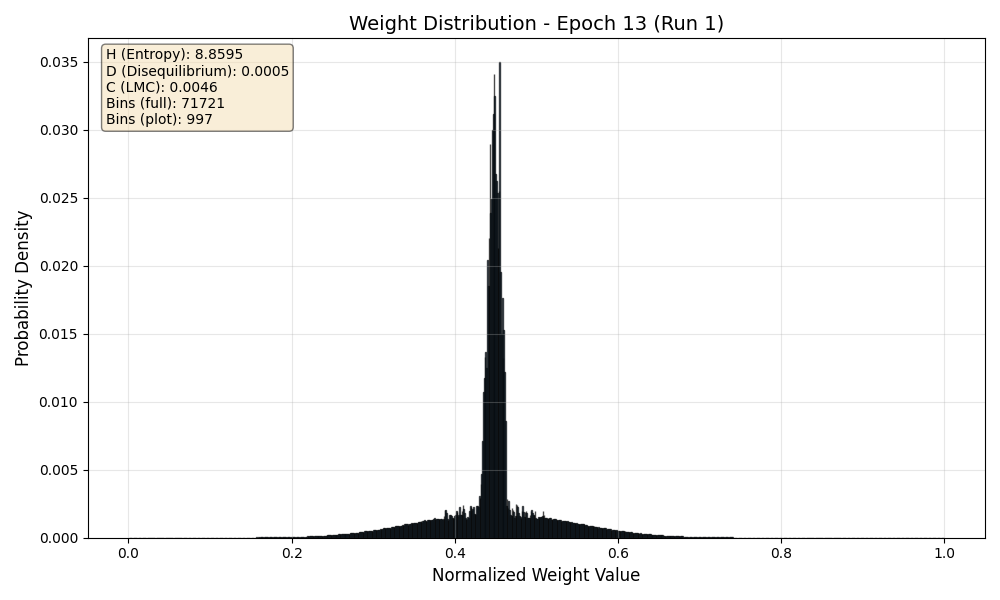

Source data for this figure (header and first rows):
Bin_Center, Probability
0.000006971, 0.00000003454
0.00002091, 0.0000000001
0.00003486, 0.0000000001
0.0000488, 0.0000000001
0.00006274, 0.0000000001
0.00007669, 0.0000000001
0.00009063, 0.0000000001
0.0001046, 0.0000000001
0.0001185, 0.0000000001
0.0001325, 0.0000000001
0.0001464, 0.0000000001
0.0001603, 0.0000000001
0.0001743, 0.0000000001
0.0001882, 0.0000000001
0.0002022, 0.0000000001
0.0002161, 0.0000000001
0.0002301, 0.0000000001
0.000244, 0.0000000001
0.0002579, 0.0000000001
0.0002719, 0.0000000001
0.0002858, 0.0000000001
0.0002998, 0.0000000001
0.0003137, 0.0000000001
0.0003277, 0.0000000001
0.0003416, 0.0000000001
0.0003555, 0.0000000001
0.0003695, 0.0000000001
0.0003834, 0.0000000001
0.0003974, 0.0000000001
0.0004113, 0.0000000001
0.0004253, 0.0000000001
0.0004392, 0.0000000001
0.0004531, 0.0000000001
0.0004671, 0.0000000001
0.000481, 0.0000000001
0.000495, 0.0000000001
0.0005089, 0.0000000001
0.0005229, 0.0000000001
0.0005368, 0.0000000001
0.0005507, 0.0000000001
0.0005647, 0.0000000001
0.0005786, 0.0000000001
0.0005926, 0.0000000001
0.0006065, 0.0000000001
0.0006205, 0.0000000001
0.0006344, 0.0000000001
0.0006483, 0.0000000001
0.0006623, 0.0000000001
0.0006762, 0.000000018
0.0006902, 0.0000000252
0.0007041, 0.0000001192
0.0007181, 0.0000000415
0.000732, 0.000000003377
0.0007459, 0.0000000001
0.0007599, 0.00000002643
0.0007738, 0.000000008108
0.0007878, 0.0000000001
0.0008017, 0.0000000001
0.0008157, 0.0000000001
0.0008296, 0.0000000001
... 71,661 more rows
